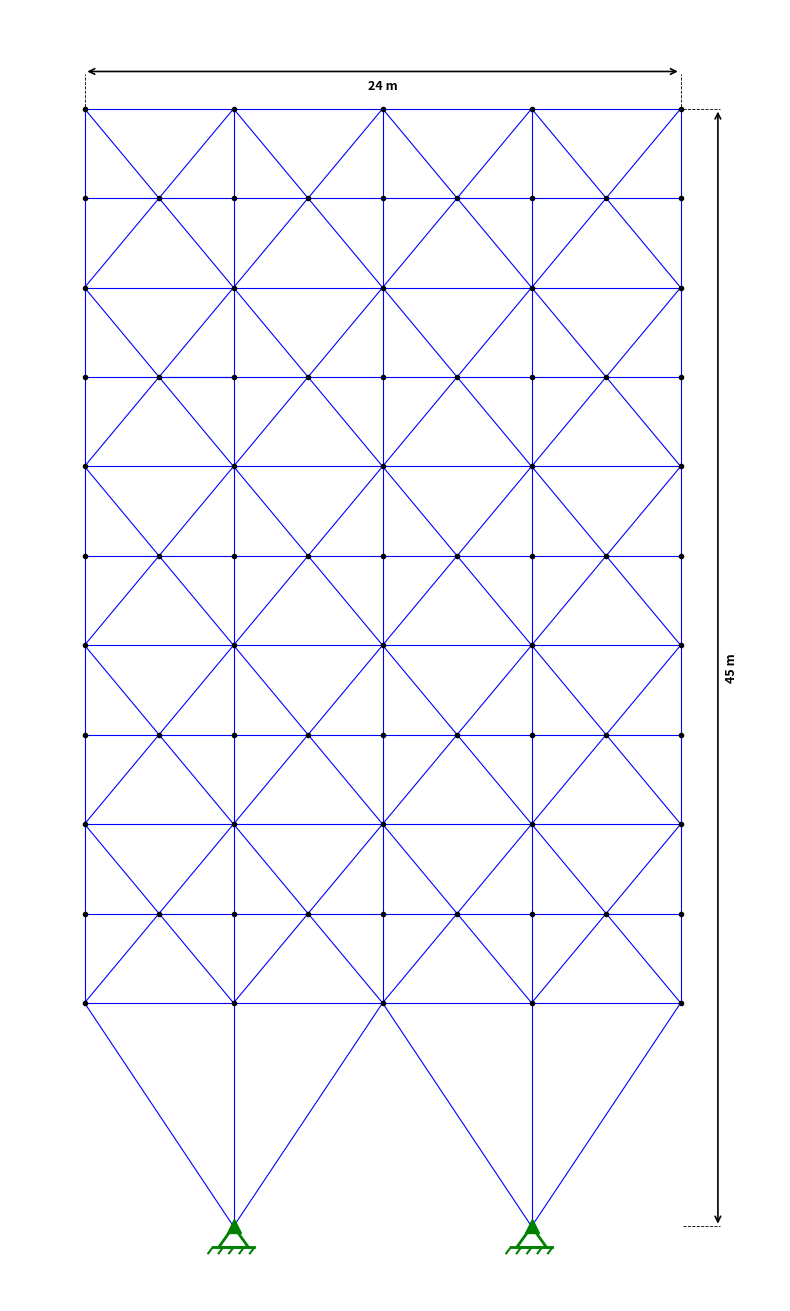

Python code for this plot:
import matplotlib
matplotlib.use('Agg')
import matplotlib.pyplot as plt
import numpy as np

# --- Dữ liệu giàn 200 thanh (2D planar) - SI ---
S = 3.0   # panel width (m)
H = 3.6   # row spacing (m)

nodes = {
    1:(0,15*S), 2:(2*S,15*S), 3:(4*S,15*S), 4:(6*S,15*S), 5:(8*S,15*S),
    6:(0,15*S-H), 7:(S,15*S-H), 8:(2*S,15*S-H), 9:(3*S,15*S-H), 10:(4*S,15*S-H),
    11:(5*S,15*S-H), 12:(6*S,15*S-H), 13:(7*S,15*S-H), 14:(8*S,15*S-H),
    15:(0,15*S-2*H), 16:(2*S,15*S-2*H), 17:(4*S,15*S-2*H), 18:(6*S,15*S-2*H), 19:(8*S,15*S-2*H),
    20:(0,15*S-3*H), 21:(S,15*S-3*H), 22:(2*S,15*S-3*H), 23:(3*S,15*S-3*H), 24:(4*S,15*S-3*H),
    25:(5*S,15*S-3*H), 26:(6*S,15*S-3*H), 27:(7*S,15*S-3*H), 28:(8*S,15*S-3*H),
    29:(0,15*S-4*H), 30:(2*S,15*S-4*H), 31:(4*S,15*S-4*H), 32:(6*S,15*S-4*H), 33:(8*S,15*S-4*H),
    34:(0,15*S-5*H), 35:(S,15*S-5*H), 36:(2*S,15*S-5*H), 37:(3*S,15*S-5*H), 38:(4*S,15*S-5*H),
    39:(5*S,15*S-5*H), 40:(6*S,15*S-5*H), 41:(7*S,15*S-5*H), 42:(8*S,15*S-5*H),
    43:(0,15*S-6*H), 44:(2*S,15*S-6*H), 45:(4*S,15*S-6*H), 46:(6*S,15*S-6*H), 47:(8*S,15*S-6*H),
    48:(0,15*S-7*H), 49:(S,15*S-7*H), 50:(2*S,15*S-7*H), 51:(3*S,15*S-7*H), 52:(4*S,15*S-7*H),
    53:(5*S,15*S-7*H), 54:(6*S,15*S-7*H), 55:(7*S,15*S-7*H), 56:(8*S,15*S-7*H),
    57:(0,15*S-8*H), 58:(2*S,15*S-8*H), 59:(4*S,15*S-8*H), 60:(6*S,15*S-8*H), 61:(8*S,15*S-8*H),
    62:(0,15*S-9*H), 63:(S,15*S-9*H), 64:(2*S,15*S-9*H), 65:(3*S,15*S-9*H), 66:(4*S,15*S-9*H),
    67:(5*S,15*S-9*H), 68:(6*S,15*S-9*H), 69:(7*S,15*S-9*H), 70:(8*S,15*S-9*H),
    71:(0,15*S-10*H), 72:(2*S,15*S-10*H), 73:(4*S,15*S-10*H), 74:(6*S,15*S-10*H), 75:(8*S,15*S-10*H),
    76:(2*S,0), 77:(6*S,0),
}

bars = [
    (1,2),(2,3),(3,4),(4,5),
    (1,6),(1,7),(2,7),(2,8),(2,9),(3,9),(3,10),(3,11),(4,11),(4,12),(4,13),(5,13),(5,14),
    (6,7),(7,8),(8,9),(9,10),(10,11),(11,12),(12,13),(13,14),
    (6,15),(7,15),(7,16),(8,16),(9,16),(9,17),(10,17),(11,17),(11,18),(12,18),(13,18),(13,19),(14,19),
    (15,16),(16,17),(17,18),(18,19),
    (15,20),(15,21),(16,21),(16,22),(16,23),(17,23),(17,24),(17,25),(18,25),(18,26),(18,27),(19,27),(19,28),
    (20,21),(21,22),(21,23),(23,24),(24,25),(25,26),(26,27),(27,28),
    (20,29),(21,29),(21,30),(22,30),(23,30),(23,31),(24,31),(25,31),(25,32),(26,32),(27,32),(27,33),(28,33),
    (29,30),(30,31),(31,32),(32,33),
    (29,34),(29,35),(30,35),(30,36),(30,37),(31,37),(31,38),(31,39),(32,39),(32,40),(32,41),(33,41),(33,42),
    (34,35),(35,36),(36,37),(37,38),(38,39),(39,40),(40,41),(41,42),
    (34,43),(35,43),(35,44),(36,44),(37,44),(37,45),(38,45),(39,45),(39,46),(40,46),(41,46),(41,47),(42,47),
    (43,44),(44,45),(45,46),(46,47),
    (43,48),(43,49),(44,49),(44,50),(44,51),(45,51),(45,52),(45,53),(46,53),(46,54),(46,55),(47,55),(47,56),
    (48,49),(49,50),(50,51),(51,52),(52,53),(53,54),(54,55),(55,56),
    (48,57),(49,57),(49,58),(50,58),(51,58),(51,59),(52,59),(53,59),(53,60),(54,60),(55,60),(55,61),(56,61),
    (57,58),(58,59),(59,60),(60,61),
    (57,62),(57,63),(58,63),(58,64),(58,65),(59,65),(59,66),(59,67),(60,67),(60,68),(60,69),(61,69),(61,70),
    (62,63),(63,64),(64,65),(65,66),(66,67),(67,68),(68,69),(69,70),
    (62,71),(63,71),(63,72),(64,72),(65,72),(65,73),(66,73),(67,73),(67,74),(68,74),(69,74),(69,75),(70,75),
    (71,72),(72,73),(73,74),(74,75),
    (71,76),(72,76),(73,76),(73,77),(74,77),(75,77),
]

fixed_nodes = [76, 77]

# --- Vẽ hình ---
fig, ax = plt.subplots(1, 1, figsize=(8, 16))

# Vẽ thanh
for n1, n2 in bars:
    x1, y1 = nodes[n1]
    x2, y2 = nodes[n2]
    ax.plot([x1, x2], [y1, y2], 'b-', linewidth=0.8, zorder=2)

# Vẽ nút
for nid, (x, y) in nodes.items():
    if nid in fixed_nodes:
        ax.plot(x, y, 'g^', markersize=10, zorder=4)
    else:
        ax.plot(x, y, 'ko', markersize=3, zorder=4)

# Gối cố định
def draw_fixed_support(ax, x, y, size=0.8):
    s = size
    triangle = plt.Polygon(
        [(x, y), (x - s/2, y - s*0.7), (x + s/2, y - s*0.7)],
        closed=True, fill=False, edgecolor='green', linewidth=2, zorder=3)
    ax.add_patch(triangle)
    ax.plot([x - s*0.7, x + s*0.7], [y - s*0.7, y - s*0.7],
            'g-', linewidth=2, zorder=3)
    n_hash = 5
    for i in range(n_hash):
        xi = x - s*0.7 + i * (2*s*0.7) / (n_hash - 1)
        ax.plot([xi, xi - s*0.15], [y - s*0.7, y - s*0.7 - s*0.2],
                'g-', linewidth=1.5, zorder=3)

draw_fixed_support(ax, *nodes[76], size=1.2)
draw_fixed_support(ax, *nodes[77], size=1.2)

# Kích thước
total_width = 8*S   # 24 m
total_height = 15*S  # 45 m

def draw_dim_h(ax, x1, x2, y, label, offset=-1.5):
    yo = y + offset
    ax.plot([x1, x1], [y - 0.1, yo - 0.1], 'k--', linewidth=0.6)
    ax.plot([x2, x2], [y - 0.1, yo - 0.1], 'k--', linewidth=0.6)
    ax.annotate('', xy=(x1, yo), xytext=(x2, yo),
                arrowprops=dict(arrowstyle='<->', color='black', lw=1.2))
    ax.text((x1+x2)/2, yo - 0.3, label, fontsize=9, ha='center', va='top',
            fontweight='bold')

def draw_dim_v(ax, x, y1, y2, label, offset=1.5):
    xo = x + offset
    ax.plot([x + 0.1, xo + 0.1], [y1, y1], 'k--', linewidth=0.6)
    ax.plot([x + 0.1, xo + 0.1], [y2, y2], 'k--', linewidth=0.6)
    ax.annotate('', xy=(xo, y1), xytext=(xo, y2),
                arrowprops=dict(arrowstyle='<->', color='black', lw=1.2))
    ax.text(xo + 0.3, (y1+y2)/2, label, fontsize=9, ha='left', va='center',
            fontweight='bold', rotation=90)

draw_dim_h(ax, 0, total_width, 15*S, f'{total_width:.0f} m', offset=1.5)
draw_dim_v(ax, total_width, 0, 15*S, f'{total_height:.0f} m', offset=1.5)

ax.set_xlim(-3, total_width + 4)
ax.set_ylim(-3, 15*S + 4)
ax.set_aspect('equal')
ax.axis('off')

plt.tight_layout()
plt.savefig(r'd:\BOOK\Book 8 TOI UU\truss models\200bar_truss.png', dpi=200, bbox_inches='tight')
print("Đã lưu hình: 200bar_truss.png")
